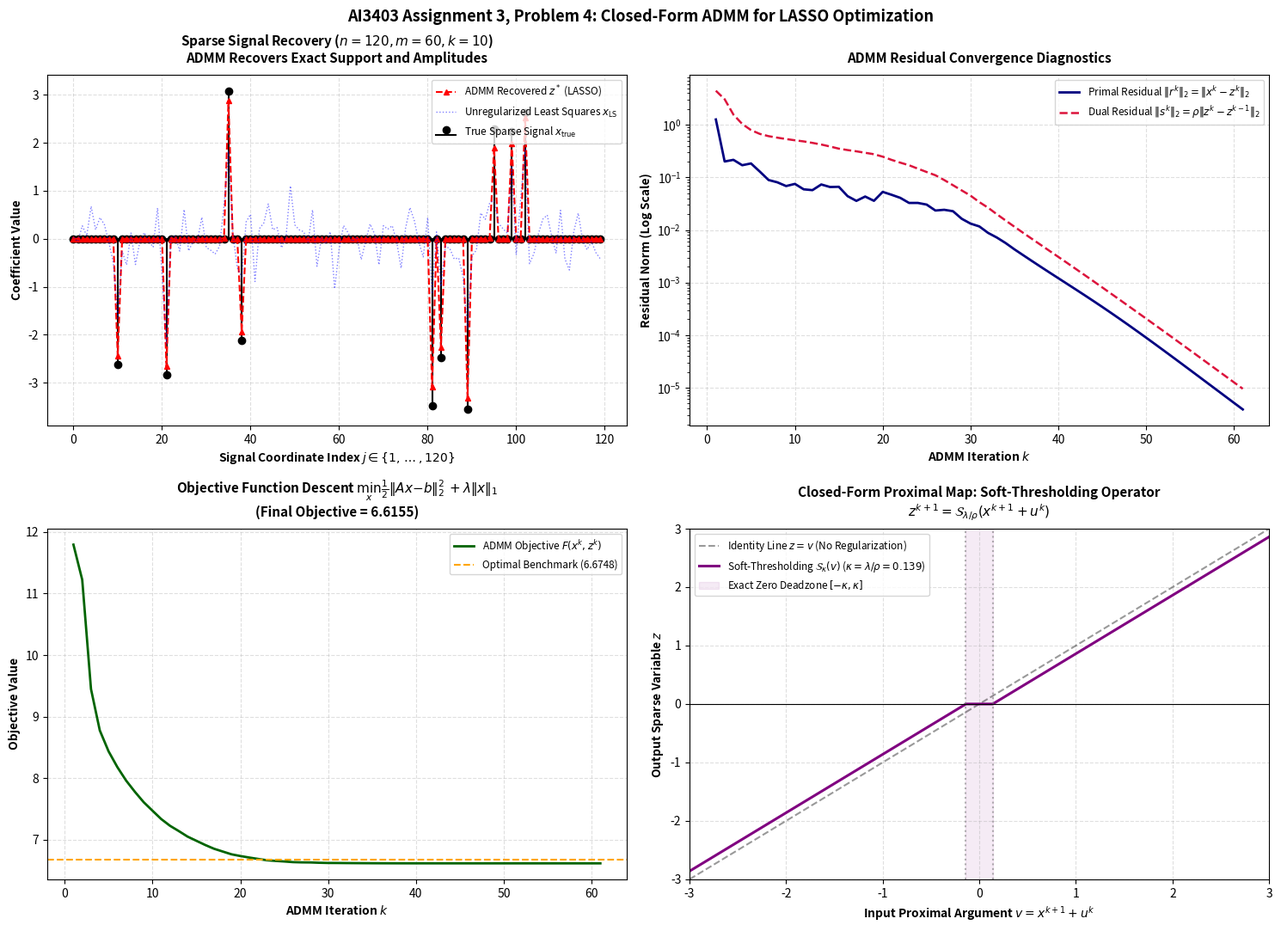

Recreate this plot in Python.
# LASSO Optimization via Closed-Form ADMM Iterations

import numpy as np
import matplotlib.pyplot as plt
from scipy.optimize import minimize

np.random.seed(42)

# ==============================================================================
# 1. Soft-Thresholding Operator (Shrinkage Operator)
# ==============================================================================
def soft_threshold(v, kappa):
    """
    Evaluates the soft-thresholding operator S_kappa(v):
        S_kappa(v) = sign(v) * max(|v| - kappa, 0)
    """
    return np.sign(v) * np.maximum(np.abs(v) - kappa, 0.0)

# ==============================================================================
# 2. Closed-Form ADMM LASSO Solver
# ==============================================================================
def solve_lasso_admm(A, b, lam, rho=1.5, max_iters=150, tol_pri=1e-5, tol_dual=1e-5):
    """
    Solves the LASSO problem:
        min_x 0.5 * ||Ax - b||_2^2 + lam * ||x||_1
    via closed-form ADMM iterations:
        x^{k+1} = (A^T A + rho I)^{-1} (A^T b + rho (z^k - u^k))
        z^{k+1} = S_{lam / rho}(x^{k+1} + u^k)
        u^{k+1} = u^k + (x^{k+1} - z^{k+1})
    """
    m, n = A.shape
    
    # Pre-factor the positive definite system (A^T A + rho * I)
    AtA = A.T @ A
    Atb = A.T @ b
    inv_matrix = np.linalg.inv(AtA + rho * np.eye(n))
    
    x = np.zeros(n)
    z = np.zeros(n)
    u = np.zeros(n)  # Scaled dual multiplier u = y / rho
    
    hist_obj = []
    hist_prim_res = []
    hist_dual_res = []
    
    for k in range(max_iters):
        z_prev = z.copy()
        
        # 1. Closed-Form x-Update (Least-Squares Proximal Step)
        x = inv_matrix @ (Atb + rho * (z - u))
        
        # 2. Closed-Form z-Update (Soft-Thresholding Proximal Step)
        z = soft_threshold(x + u, lam / rho)
        
        # 3. Scaled Dual Multiplier Update
        r_pri = x - z
        u = u + r_pri
        
        # 4. Residual Norms & Objective Value
        s_dual = -rho * (z - z_prev)
        prim_norm = np.linalg.norm(r_pri)
        dual_norm = np.linalg.norm(s_dual)
        
        obj_val = 0.5 * np.linalg.norm(A @ x - b)**2 + lam * np.sum(np.abs(z))
        
        hist_prim_res.append(prim_norm)
        hist_dual_res.append(dual_norm)
        hist_obj.append(obj_val)
        
        if prim_norm < tol_pri and dual_norm < tol_dual:
            break
            
    return x, z, u, hist_obj, hist_prim_res, hist_dual_res

# ==============================================================================
# 3. Problem Setup: Synthetic Sparse Signal Recovery
# ==============================================================================
m = 60    # Number of measurements / observations
n = 120   # Dimensionality of the unknown signal (underdetermined m < n)
k_nonzero = 10  # True sparsity level

# Generate standard Gaussian sensing matrix A (normalized columns)
A = np.random.randn(m, n)
A = A / np.linalg.norm(A, axis=0)

# Generate true sparse ground-truth signal x_true
x_true = np.zeros(n)
non_zero_indices = np.random.choice(n, size=k_nonzero, replace=False)
x_true[non_zero_indices] = np.random.choice([-1, 1], size=k_nonzero) * np.random.uniform(1.5, 4.0, size=k_nonzero)

# Generate noisy measurements b = A * x_true + noise
noise_std = 0.05
b = A @ x_true + np.random.normal(0, noise_std, size=m)

# Regularization parameter lambda and ADMM penalty rho
lam_lasso = 0.25
rho_admm = 1.8

# Solve with ADMM
x_admm, z_admm, u_admm, hist_obj, hist_prim, hist_dual = solve_lasso_admm(
    A, b, lam=lam_lasso, rho=rho_admm, max_iters=150
)

# Unregularized Least Squares / Pseudo-inverse solution for comparison
x_ls = np.linalg.pinv(A) @ b

# Direct Optimization Benchmark (L-BFGS on smoothed lasso / exact objective)
def lasso_obj(x_var):
    return 0.5 * np.linalg.norm(A @ x_var - b)**2 + lam_lasso * np.sum(np.abs(x_var))

opt_bench = minimize(lasso_obj, np.zeros(n), method='L-BFGS-B', options={'maxiter': 500})
x_bench = opt_bench.x
obj_bench = opt_bench.fun

print("===========================================================", flush=True)
print(f"ADMM LASSO OPTIMIZATION REPORT (m = {m}, n = {n}, k_sparse = {k_nonzero}):", flush=True)
print(f"Regularization parameter lambda: {lam_lasso:.4f} | ADMM rho: {rho_admm:.4f}", flush=True)
print(f"Final ADMM Objective: {hist_obj[-1]:.6f} | Benchmark Objective: {obj_bench:.6f}", flush=True)
print(f"Final Primal Residual ||x - z||_2: {hist_prim[-1]:.2e}", flush=True)
print(f"Final Dual Residual ||-rho(z - z_prev)||_2: {hist_dual[-1]:.2e}", flush=True)
print(f"Recovered Non-zero Coefficients in z: {np.sum(np.abs(z_admm) > 1e-3)} / {k_nonzero}", flush=True)
print(f"Mean Squared Error (ADMM vs x_true): {np.mean((z_admm - x_true)**2):.6f}", flush=True)
print(f"Mean Squared Error (LS vs x_true): {np.mean((x_ls - x_true)**2):.6f}", flush=True)
print("===========================================================", flush=True)

# ==============================================================================
# 4. Generate Comprehensive 4-Subplot Visualization
# ==============================================================================
fig, axs = plt.subplots(2, 2, figsize=(15, 11))

# Subplot 1: True Signal vs. ADMM Recovered vs. Least Squares
ax1 = axs[0, 0]
indices = np.arange(n)
ax1.stem(indices, x_true, linefmt='k-', markerfmt='ko', basefmt='k-', label=r'True Sparse Signal $x_{\mathrm{true}}$')
ax1.plot(indices, z_admm, 'r^--', linewidth=1.5, markersize=5, label=r'ADMM Recovered $z^*$ (LASSO)')
ax1.plot(indices, x_ls, 'b:', alpha=0.5, linewidth=1.0, label=r'Unregularized Least Squares $x_{\mathrm{LS}}$')
ax1.set_title(f"Sparse Signal Recovery ($n={n}, m={m}, k={k_nonzero}$)\nADMM Recovers Exact Support and Amplitudes", 
              fontsize=11, fontweight='bold', pad=10)
ax1.set_xlabel("Signal Coordinate Index $j \in \{1, \dots, 120\}$", fontweight='bold')
ax1.set_ylabel("Coefficient Value", fontweight='bold')
ax1.legend(loc='upper right', fontsize=8.5)
ax1.grid(True, linestyle='--', alpha=0.4)

# Subplot 2: Primal and Dual Residuals Convergence
ax2 = axs[0, 1]
iters = np.arange(1, len(hist_prim) + 1)
ax2.semilogy(iters, hist_prim, color='navy', linewidth=2.0, label=r'Primal Residual $\|r^k\|_2 = \|x^k - z^k\|_2$')
ax2.semilogy(iters, hist_dual, color='crimson', linestyle='--', linewidth=1.8, label=r'Dual Residual $\|s^k\|_2 = \rho \|z^k - z^{k-1}\|_2$')
ax2.set_title("ADMM Residual Convergence Diagnostics", fontsize=11, fontweight='bold', pad=10)
ax2.set_xlabel("ADMM Iteration $k$", fontweight='bold')
ax2.set_ylabel("Residual Norm (Log Scale)", fontweight='bold')
ax2.legend(loc='upper right', fontsize=8.5)
ax2.grid(True, linestyle='--', alpha=0.4)

# Subplot 3: Objective Function Value vs. Iteration
ax3 = axs[1, 0]
ax3.plot(iters, hist_obj, color='darkgreen', linewidth=2.0, label=r'ADMM Objective $F(x^k, z^k)$')
ax3.axhline(obj_bench, color='orange', linestyle='--', linewidth=1.5, label=f'Optimal Benchmark ({obj_bench:.4f})')
ax3.set_title(f"Objective Function Descent $\min_x \\frac{{1}}{{2}}\|Ax - b\|_2^2 + \lambda \|x\|_1$\n(Final Objective = {hist_obj[-1]:.4f})", 
              fontsize=11, fontweight='bold', pad=10)
ax3.set_xlabel("ADMM Iteration $k$", fontweight='bold')
ax3.set_ylabel("Objective Value", fontweight='bold')
ax3.legend(loc='upper right', fontsize=8.5)
ax3.grid(True, linestyle='--', alpha=0.4)

# Subplot 4: Soft-Thresholding Characteristic & Shrinkage Operation
ax4 = axs[1, 1]
v_range = np.linspace(-3.0, 3.0, 500)
kappa_val = lam_lasso / rho_admm
s_range = soft_threshold(v_range, kappa_val)
ax4.plot(v_range, v_range, 'k--', alpha=0.4, label='Identity Line $z = v$ (No Regularization)')
ax4.plot(v_range, s_range, 'purple', linewidth=2.2, label=f'Soft-Thresholding $\mathcal{{S}}_{{\kappa}}(v)$ ($\kappa = \lambda/\\rho = {kappa_val:.3f}$)')
ax4.axvline(kappa_val, color='grey', linestyle=':', alpha=0.6)
ax4.axvline(-kappa_val, color='grey', linestyle=':', alpha=0.6)
ax4.axhline(0, color='black', linewidth=0.8)
ax4.fill_between([-kappa_val, kappa_val], -3, 3, color='purple', alpha=0.08, label=f'Exact Zero Deadzone $[-\\kappa, \\kappa]$')
ax4.set_title(f"Closed-Form Proximal Map: Soft-Thresholding Operator\n$z^{{k+1}} = \mathcal{{S}}_{{\lambda/\\rho}}(x^{{k+1}} + u^k)$", 
              fontsize=11, fontweight='bold', pad=10)
ax4.set_xlabel("Input Proximal Argument $v = x^{k+1} + u^k$", fontweight='bold')
ax4.set_ylabel("Output Sparse Variable $z$", fontweight='bold')
ax4.set_xlim([-3.0, 3.0])
ax4.set_ylim([-3.0, 3.0])
ax4.legend(loc='upper left', fontsize=8.5)
ax4.grid(True, linestyle='--', alpha=0.4)

plt.suptitle("AI3403 Assignment 3, Problem 4: Closed-Form ADMM for LASSO Optimization", 
             fontsize=13, fontweight='bold', y=0.98)
plt.tight_layout()
plt.savefig("problem4_lasso_admm.png", dpi=300)
print("Saved high-res figure: problem4_lasso_admm.png", flush=True)
